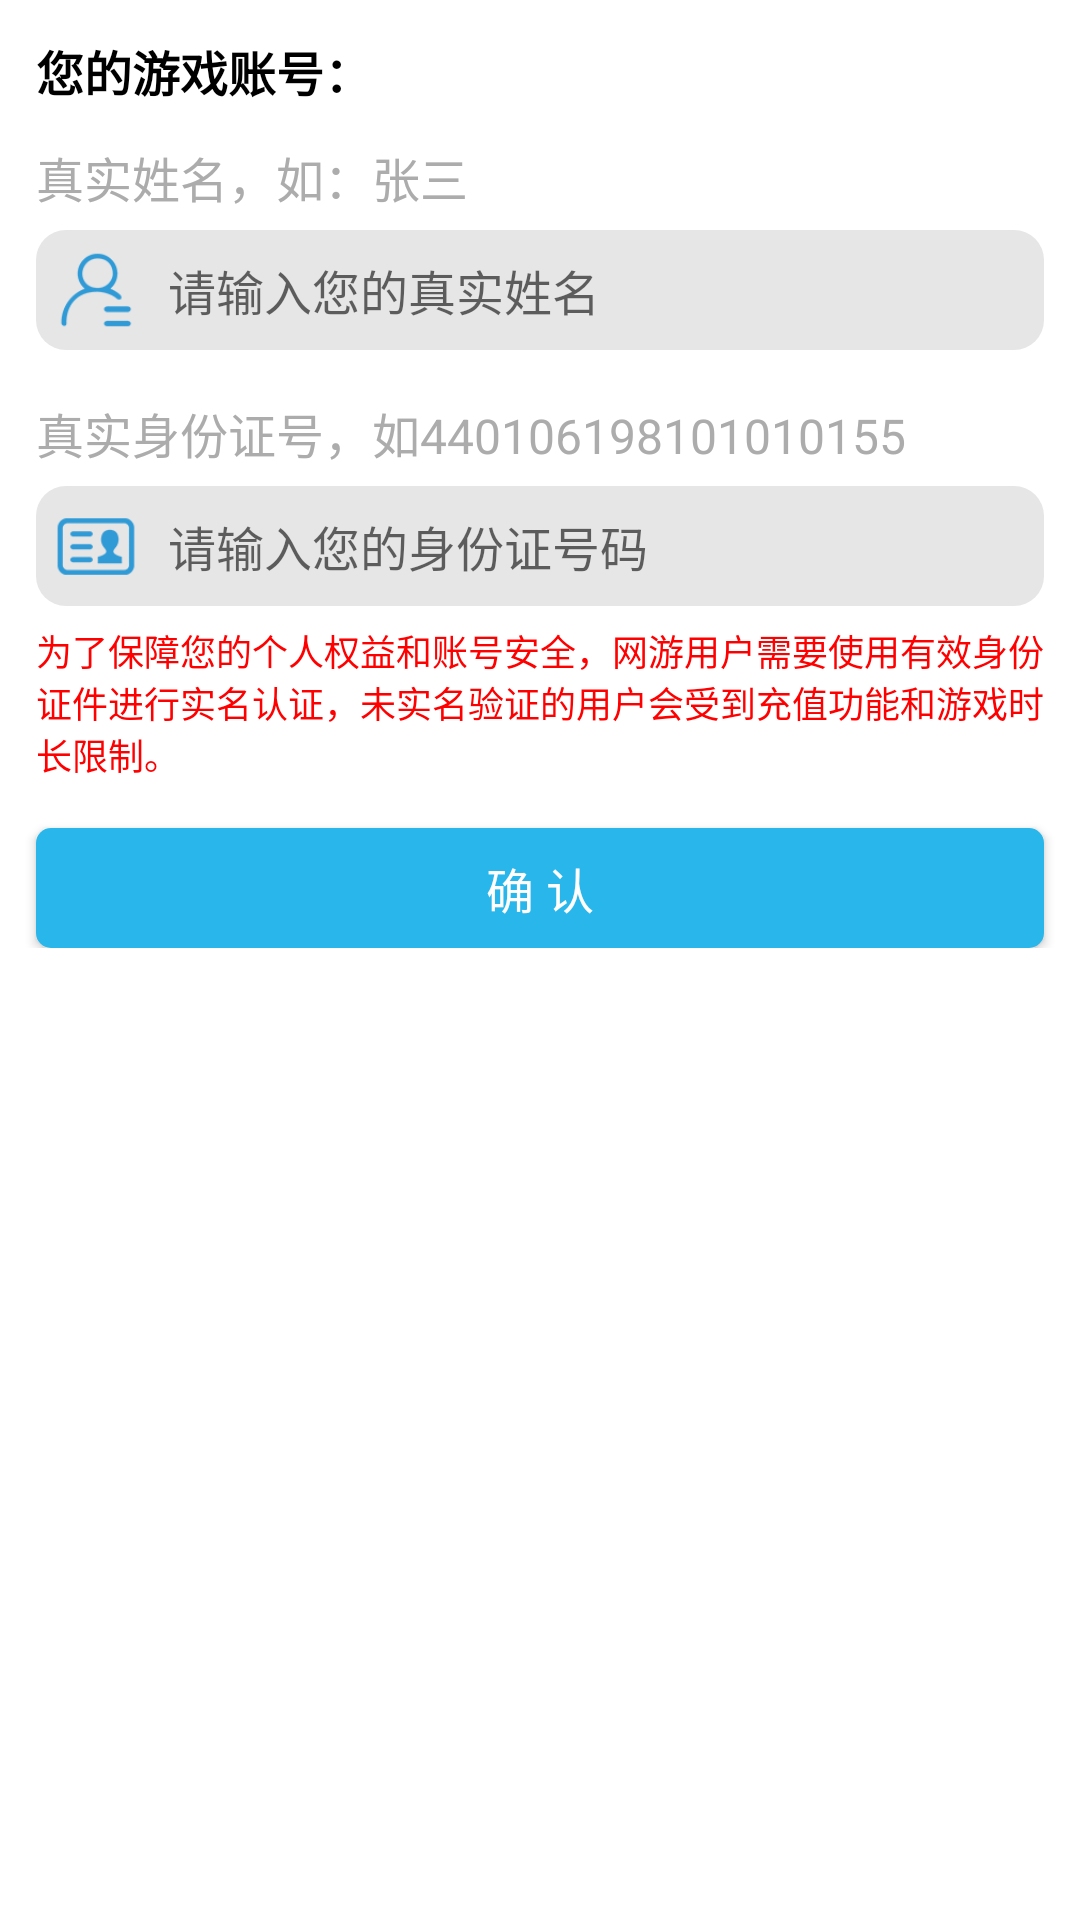

This screen was rendered from an Android layout file. Write that file and the resources it references.
<!-- AndroidManifest.xml: fallback theme Theme.MaterialComponents.DayNight.NoActionBar -->
<!-- res/layout/bn_fragment_float_verifiname.xml -->
<?xml version="1.0" encoding="utf-8"?>
<LinearLayout xmlns:android="http://schemas.android.com/apk/res/android"
    android:orientation="vertical"
    android:layout_width="match_parent"
    android:layout_height="wrap_content">
    <ScrollView
        android:scrollbars="none"
        android:layout_width="wrap_content"
        android:layout_height="wrap_content">
        <RelativeLayout
            android:paddingTop="12dp"
            android:paddingBottom="12dp"
            android:layout_width="match_parent"
            android:layout_height="wrap_content">
            <TextView
                android:textSize="16sp"
                android:textStyle="bold"
                android:textColor="@color/yh_black"
                android:id="@+id/bn_tv_username"
                android:layout_width="wrap_content"
                android:layout_height="wrap_content"
                android:layout_marginLeft="12dp"
                android:layout_marginRight="12dp"
                android:text="您的游戏账号："
                android:textIsSelectable="true"/>
            <TextView
                android:textSize="16sp"
                android:textColor="@color/yh_text_gray"
                android:id="@+id/bn_tv_hint_name"
                android:layout_width="wrap_content"
                android:layout_height="wrap_content"
                android:layout_marginLeft="12dp"
                android:layout_marginTop="12dp"
                android:layout_marginRight="12dp"
                android:text="真实姓名，如：张三"
                android:layout_below="@+id/bn_tv_username"
                android:textIsSelectable="true"/>
            <RelativeLayout
                android:id="@+id/bn_rl_name"
                android:background="@drawable/yh_gray_background"
                android:padding="4dp"
                android:layout_width="match_parent"
                android:layout_height="wrap_content"
                android:layout_marginLeft="12dp"
                android:layout_marginTop="6dp"
                android:layout_marginRight="12dp"
                android:layout_below="@+id/bn_tv_hint_name">
                <ImageView
                    android:id="@+id/bn_iv_name"
                    android:layout_width="32dp"
                    android:layout_height="32dp"
                    android:src="@drawable/bn_float_peoper"
                    android:layout_centerVertical="true"
                    android:contentDescription="姓名图标"/>
                <ImageView
                    android:id="@+id/bn_iv_name_clear"
                    android:padding="8dp"
                    android:visibility="gone"
                    android:layout_width="32dp"
                    android:layout_height="32dp"
                    android:src="@drawable/yh_edit_clear"
                    android:layout_alignParentRight="true"
                    android:contentDescription="姓名清空"/>
                <EditText
                    android:textSize="16sp"
                    android:textColor="@color/yh_black"
                    android:id="@+id/bn_edt_name"
                    android:background="@null"
                    android:layout_width="match_parent"
                    android:layout_height="wrap_content"
                    android:layout_marginLeft="8dp"
                    android:hint="请输入您的真实姓名"
                    android:maxLines="1"
                    android:layout_toLeftOf="@+id/bn_iv_name_clear"
                    android:layout_toRightOf="@+id/bn_iv_name"
                    android:layout_centerVertical="true"
                    android:inputType="text"
                    android:textCursorDrawable="@drawable/yh_cursor_color"/>
            </RelativeLayout>
            <TextView
                android:textSize="16sp"
                android:textColor="@color/yh_text_gray"
                android:id="@+id/bn_tv_hint_code"
                android:layout_width="wrap_content"
                android:layout_height="wrap_content"
                android:layout_marginLeft="12dp"
                android:layout_marginTop="16dp"
                android:layout_marginRight="12dp"
                android:text="真实身份证号，如440106198101010155"
                android:layout_below="@+id/bn_rl_name"
                android:textIsSelectable="true"/>
            <RelativeLayout
                android:id="@+id/bn_rl_code"
                android:background="@drawable/yh_gray_background"
                android:padding="4dp"
                android:layout_width="match_parent"
                android:layout_height="wrap_content"
                android:layout_marginLeft="12dp"
                android:layout_marginTop="6dp"
                android:layout_marginRight="12dp"
                android:layout_below="@+id/bn_tv_hint_code">
                <ImageView
                    android:id="@+id/bn_iv_code"
                    android:layout_width="32dp"
                    android:layout_height="32dp"
                    android:src="@drawable/bn_float_authentication"
                    android:layout_centerVertical="true"
                    android:contentDescription="身份证图标"/>
                <ImageView
                    android:id="@+id/bn_iv_code_clear"
                    android:padding="8dp"
                    android:visibility="gone"
                    android:layout_width="32dp"
                    android:layout_height="32dp"
                    android:src="@drawable/yh_edit_clear"
                    android:layout_alignParentRight="true"
                    android:contentDescription="身份证清空"/>
                <EditText
                    android:textSize="16sp"
                    android:textColor="@color/yh_black"
                    android:id="@+id/bn_edt_code"
                    android:background="@null"
                    android:layout_width="match_parent"
                    android:layout_height="wrap_content"
                    android:layout_marginLeft="8dp"
                    android:hint="请输入您的身份证号码"
                    android:maxLines="1"
                    android:layout_toLeftOf="@+id/bn_iv_code_clear"
                    android:layout_toRightOf="@+id/bn_iv_code"
                    android:layout_centerVertical="true"
                    android:inputType="text"
                    android:textCursorDrawable="@drawable/yh_cursor_color"/>
            </RelativeLayout>
            <TextView
                android:textSize="12sp"
                android:textColor="@color/bn_hint_red"
                android:id="@+id/bn_tv_title"
                android:layout_width="match_parent"
                android:layout_height="wrap_content"
                android:layout_marginLeft="12dp"
                android:layout_marginTop="6dp"
                android:layout_marginRight="12dp"
                android:text="为了保障您的个人权益和账号安全，网游用户需要使用有效身份证件进行实名认证，未实名验证的用户会受到充值功能和游戏时长限制。"
                android:layout_below="@+id/bn_rl_code"/>
            <LinearLayout
                android:orientation="horizontal"
                android:layout_width="match_parent"
                android:layout_height="wrap_content"
                android:layout_below="@+id/bn_tv_title">
                <Button
                    android:textSize="16sp"
                    android:textColor="@color/yh_black"
                    android:id="@+id/yh_btn_close"
                    android:background="@drawable/yh_gray_selete"
                    android:visibility="gone"
                    android:layout_width="match_parent"
                    android:layout_height="40dp"
                    android:layout_marginLeft="12dp"
                    android:layout_marginTop="16dp"
                    android:layout_marginRight="12dp"
                    android:text="取 消"
                    android:layout_weight="1"/>
                <Button
                    android:textSize="16sp"
                    android:textColor="@color/yh_white"
                    android:id="@+id/yh_btn_sure"
                    android:background="@drawable/yh_blue_selete"
                    android:layout_width="match_parent"
                    android:layout_height="40dp"
                    android:layout_marginLeft="12dp"
                    android:layout_marginTop="16dp"
                    android:layout_marginRight="12dp"
                    android:text="确 认"
                    android:layout_weight="1"/>
            </LinearLayout>
        </RelativeLayout>
    </ScrollView>
</LinearLayout>
<!-- resources referenced by this layout -->
<resources>
  <color name="bn_hint_red">#ff0000</color>
  <color name="yh_black">#000</color>
  <color name="yh_text_gray">#acacac</color>
  <color name="yh_white">#ffffff</color>
  <!-- drawable bn_float_authentication: png bitmap (drawable-hdpi-v4, 1432 bytes) -->
  <!-- drawable bn_float_peoper: png bitmap (drawable-hdpi-v4, 1802 bytes) -->
  <!-- drawable yh_blue_selete (drawable) -->
  <?xml version="1.0" encoding="utf-8"?>
  <selector xmlns:android="http://schemas.android.com/apk/res/android">
      <item
          android:state_pressed="true"
          android:drawable="@drawable/yh_round_blue_button_click"/>
      <item android:drawable="@drawable/yh_round_blue_button"/>
  </selector>
  <!-- drawable yh_cursor_color (drawable) -->
  <?xml version="1.0" encoding="utf-8"?>
  <shape xmlns:android="http://schemas.android.com/apk/res/android">
      <solid android:color="@color/yh_blue"/>
      <size android:width="2dp"/>
  </shape>
  <!-- drawable yh_edit_clear: png bitmap (drawable-hdpi-v4, 482 bytes) -->
  <!-- drawable yh_gray_background (drawable) -->
  <?xml version="1.0" encoding="utf-8"?>
  <shape xmlns:android="http://schemas.android.com/apk/res/android">
      <corners android:radius="10dp"/>
      <solid android:color="@color/yh_background_gray"/>
  </shape>
  <!-- drawable yh_gray_selete (drawable) -->
  <?xml version="1.0" encoding="utf-8"?>
  <selector xmlns:android="http://schemas.android.com/apk/res/android">
      <item
          android:state_pressed="true"
          android:drawable="@drawable/yh_round_gray_button_click"/>
      <item android:drawable="@drawable/yh_round_gray_button"/>
  </selector>
  <!-- drawable yh_round_blue_button_click (drawable) -->
  <?xml version="1.0" encoding="utf-8"?>
  <shape xmlns:android="http://schemas.android.com/apk/res/android">
      <corners android:radius="5dp"/>
      <solid android:color="@color/yh_blue_click"/>
  </shape>
  <!-- drawable yh_round_blue_button (drawable) -->
  <?xml version="1.0" encoding="utf-8"?>
  <shape xmlns:android="http://schemas.android.com/apk/res/android">
      <corners android:radius="5dp"/>
      <solid android:color="@color/yh_blue"/>
  </shape>
  <color name="yh_blue">#29b6eb</color>
  <color name="yh_background_gray">#e6e6e6</color>
  <!-- drawable yh_round_gray_button_click (drawable) -->
  <?xml version="1.0" encoding="utf-8"?>
  <shape xmlns:android="http://schemas.android.com/apk/res/android">
      <corners android:radius="5dp"/>
      <solid android:color="@color/yh_btn_gray_click"/>
  </shape>
  <!-- drawable yh_round_gray_button (drawable) -->
  <?xml version="1.0" encoding="utf-8"?>
  <shape xmlns:android="http://schemas.android.com/apk/res/android">
      <corners android:radius="5dp"/>
      <solid android:color="@color/yh_btn_gray"/>
  </shape>
  <color name="yh_blue_click">#aa29b6eb</color>
  <color name="yh_btn_gray_click">#aac1c8d7</color>
  <color name="yh_btn_gray">#c1c8d7</color>
</resources>
